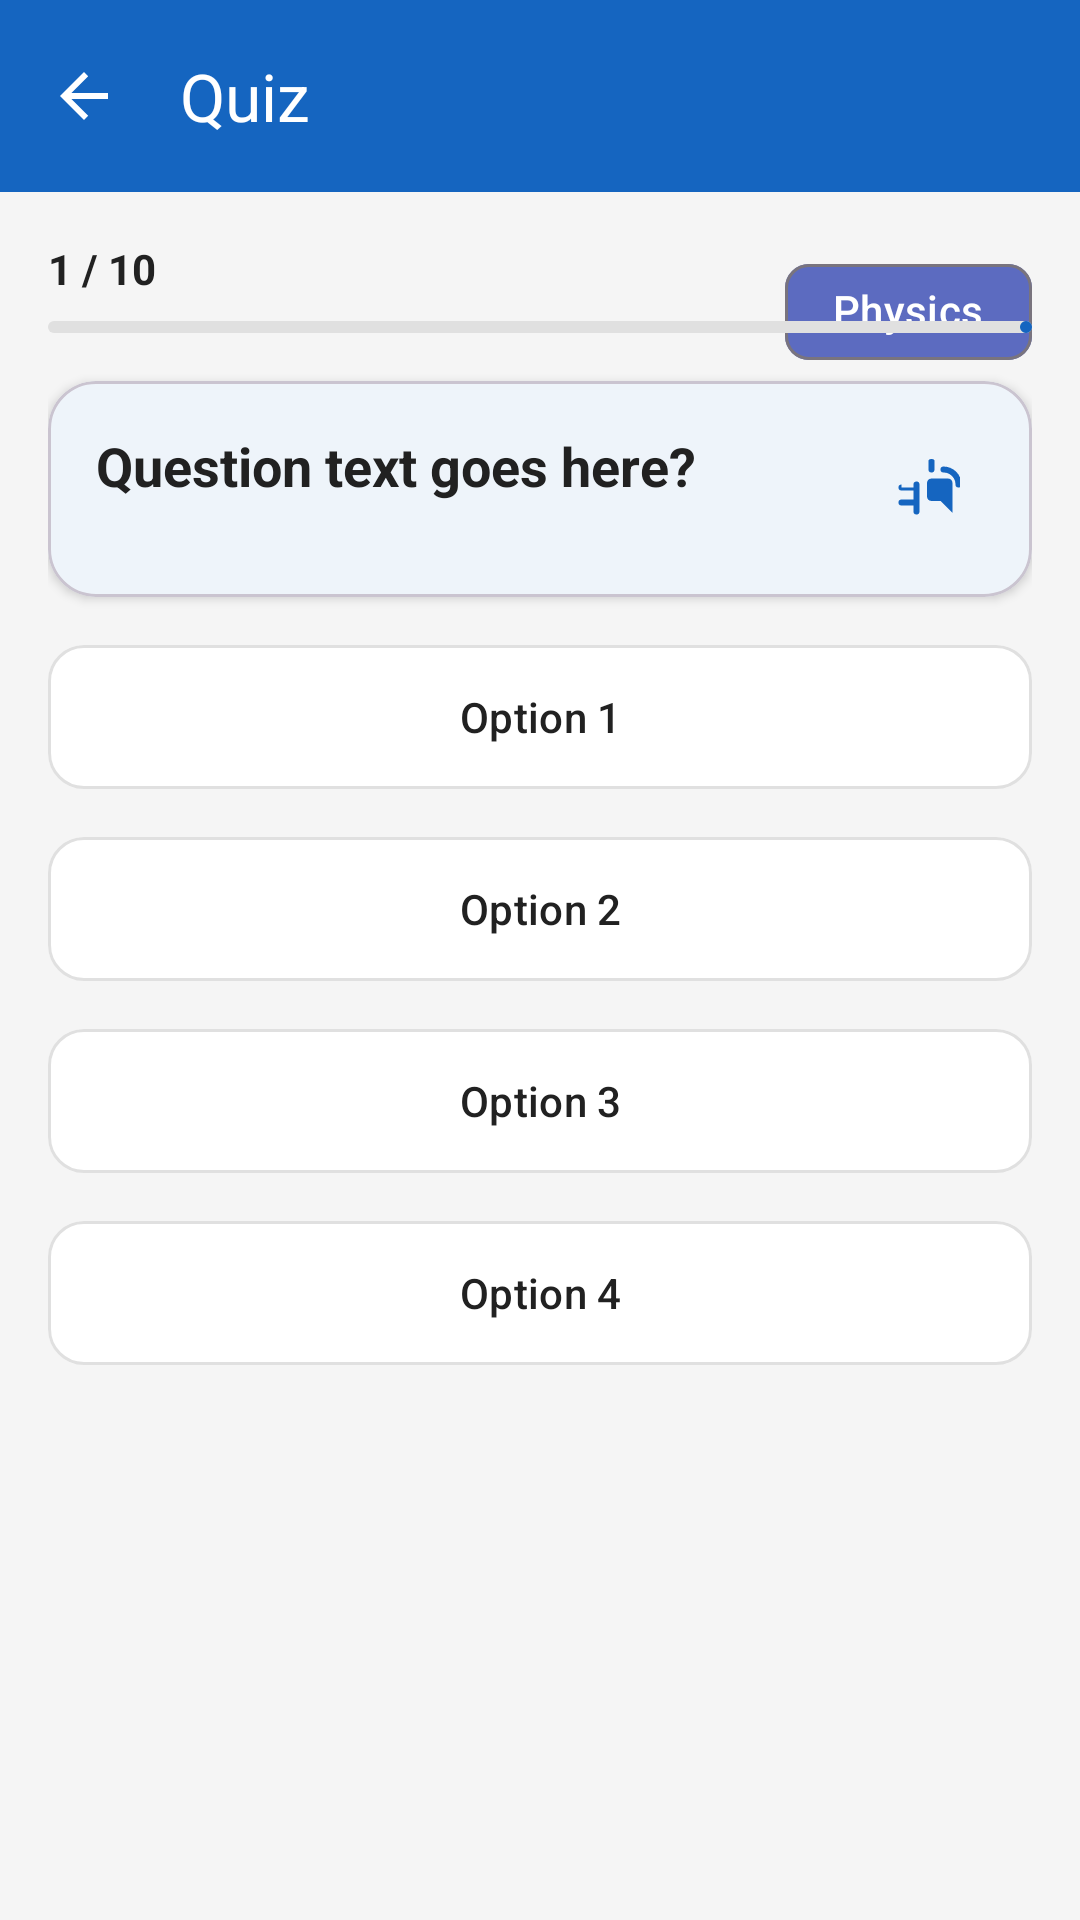

The Android layout XML behind this screen, and the referenced resources:
<!-- AndroidManifest.xml: application theme Theme.ScienceQuest -->
<!-- res/layout/activity_quiz.xml -->
<?xml version="1.0" encoding="utf-8"?>
<androidx.constraintlayout.widget.ConstraintLayout xmlns:android="http://schemas.android.com/apk/res/android"
    xmlns:app="http://schemas.android.com/apk/res-auto"
    xmlns:tools="http://schemas.android.com/tools"
    android:layout_width="match_parent"
    android:layout_height="match_parent"
    android:background="@color/background_light"
    tools:context=".QuizActivity">

    <com.google.android.material.appbar.MaterialToolbar
        android:id="@+id/toolbar"
        android:layout_width="0dp"
        android:layout_height="?attr/actionBarSize"
        android:background="@color/primary_blue"
        app:title="Quiz"
        app:titleTextColor="@color/snow_white"
        app:navigationIcon="?attr/homeAsUpIndicator"
        app:layout_constraintTop_toTopOf="parent"
        app:layout_constraintStart_toStartOf="parent"
        app:layout_constraintEnd_toEndOf="parent" />

    <com.google.android.material.progressindicator.CircularProgressIndicator
        android:id="@+id/progressBar"
        android:layout_width="wrap_content"
        android:layout_height="wrap_content"
        android:visibility="gone"
        app:layout_constraintTop_toTopOf="parent"
        app:layout_constraintBottom_toBottomOf="parent"
        app:layout_constraintStart_toStartOf="parent"
        app:layout_constraintEnd_toEndOf="parent" />

    <androidx.core.widget.NestedScrollView
        android:layout_width="0dp"
        android:layout_height="0dp"
        android:fillViewport="true"
        app:layout_constraintTop_toBottomOf="@id/toolbar"
        app:layout_constraintBottom_toBottomOf="parent"
        app:layout_constraintStart_toStartOf="parent"
        app:layout_constraintEnd_toEndOf="parent">

        <androidx.constraintlayout.widget.ConstraintLayout
            android:layout_width="match_parent"
            android:layout_height="wrap_content"
            android:padding="16dp">

            <TextView
                android:id="@+id/tvProgress"
                android:layout_width="wrap_content"
                android:layout_height="wrap_content"
                android:text="1 / 10"
                android:textColor="@color/text_primary"
                android:textSize="14sp"
                android:textStyle="bold"
                app:layout_constraintTop_toTopOf="parent"
                app:layout_constraintStart_toStartOf="parent" />

            <com.google.android.material.chip.Chip
                android:id="@+id/tvCategory"
                android:layout_width="wrap_content"
                android:layout_height="wrap_content"
                android:text="Physics"
                android:textColor="@color/snow_white"
                app:chipBackgroundColor="@color/physics_color"
                app:layout_constraintTop_toTopOf="parent"
                app:layout_constraintEnd_toEndOf="parent" />

            <com.google.android.material.progressindicator.LinearProgressIndicator
                android:id="@+id/progressQuiz"
                android:layout_width="0dp"
                android:layout_height="wrap_content"
                android:layout_marginTop="8dp"
                android:max="10"
                android:progress="1"
                app:indicatorColor="@color/primary_blue"
                app:trackColor="@color/divider"
                app:layout_constraintTop_toBottomOf="@id/tvProgress"
                app:layout_constraintStart_toStartOf="parent"
                app:layout_constraintEnd_toEndOf="parent" />

            <com.google.android.material.card.MaterialCardView
                android:id="@+id/cardQuestion"
                android:layout_width="0dp"
                android:layout_height="wrap_content"
                android:layout_marginTop="16dp"
                app:cardBackgroundColor="@color/snow_white"
                app:cardCornerRadius="16dp"
                app:cardElevation="2dp"
                app:layout_constraintTop_toBottomOf="@id/progressQuiz"
                app:layout_constraintStart_toStartOf="parent"
                app:layout_constraintEnd_toEndOf="parent">

                <androidx.constraintlayout.widget.ConstraintLayout
                    android:layout_width="match_parent"
                    android:layout_height="wrap_content"
                    android:padding="16dp">

                    <TextView
                        android:id="@+id/tvQuestion"
                        android:layout_width="0dp"
                        android:layout_height="wrap_content"
                        android:text="Question text goes here?"
                        android:textColor="@color/text_primary"
                        android:textSize="18sp"
                        android:textStyle="bold"
                        app:layout_constraintTop_toTopOf="parent"
                        app:layout_constraintStart_toStartOf="parent"
                        app:layout_constraintEnd_toStartOf="@id/btnSpeak" />

                    <ImageButton
                        android:id="@+id/btnSpeak"
                        android:layout_width="40dp"
                        android:layout_height="40dp"
                        android:background="?attr/selectableItemBackgroundBorderless"
                        android:src="@drawable/ic_speaker"
                        android:contentDescription="Read question aloud"
                        android:tint="@color/primary_blue"
                        app:layout_constraintTop_toTopOf="parent"
                        app:layout_constraintEnd_toEndOf="parent" />

                </androidx.constraintlayout.widget.ConstraintLayout>

            </com.google.android.material.card.MaterialCardView>

            <com.google.android.material.button.MaterialButton
                android:id="@+id/btnOption1"
                android:layout_width="0dp"
                android:layout_height="56dp"
                android:layout_marginTop="12dp"
                android:text="Option 1"
                android:textAllCaps="false"
                android:textColor="@color/text_primary"
                android:textSize="14sp"
                app:backgroundTint="@color/snow_white"
                app:cornerRadius="12dp"
                app:strokeColor="@color/divider"
                app:strokeWidth="1dp"
                app:layout_constraintTop_toBottomOf="@id/cardQuestion"
                app:layout_constraintStart_toStartOf="parent"
                app:layout_constraintEnd_toEndOf="parent" />

            <com.google.android.material.button.MaterialButton
                android:id="@+id/btnOption2"
                android:layout_width="0dp"
                android:layout_height="56dp"
                android:layout_marginTop="8dp"
                android:text="Option 2"
                android:textAllCaps="false"
                android:textColor="@color/text_primary"
                android:textSize="14sp"
                app:backgroundTint="@color/snow_white"
                app:cornerRadius="12dp"
                app:strokeColor="@color/divider"
                app:strokeWidth="1dp"
                app:layout_constraintTop_toBottomOf="@id/btnOption1"
                app:layout_constraintStart_toStartOf="parent"
                app:layout_constraintEnd_toEndOf="parent" />

            <com.google.android.material.button.MaterialButton
                android:id="@+id/btnOption3"
                android:layout_width="0dp"
                android:layout_height="56dp"
                android:layout_marginTop="8dp"
                android:text="Option 3"
                android:textAllCaps="false"
                android:textColor="@color/text_primary"
                android:textSize="14sp"
                app:backgroundTint="@color/snow_white"
                app:cornerRadius="12dp"
                app:strokeColor="@color/divider"
                app:strokeWidth="1dp"
                app:layout_constraintTop_toBottomOf="@id/btnOption2"
                app:layout_constraintStart_toStartOf="parent"
                app:layout_constraintEnd_toEndOf="parent" />

            <com.google.android.material.button.MaterialButton
                android:id="@+id/btnOption4"
                android:layout_width="0dp"
                android:layout_height="56dp"
                android:layout_marginTop="8dp"
                android:text="Option 4"
                android:textAllCaps="false"
                android:textColor="@color/text_primary"
                android:textSize="14sp"
                app:backgroundTint="@color/snow_white"
                app:cornerRadius="12dp"
                app:strokeColor="@color/divider"
                app:strokeWidth="1dp"
                app:layout_constraintTop_toBottomOf="@id/btnOption3"
                app:layout_constraintStart_toStartOf="parent"
                app:layout_constraintEnd_toEndOf="parent" />

            <TextView
                android:id="@+id/tvFunFact"
                android:layout_width="0dp"
                android:layout_height="wrap_content"
                android:layout_marginTop="12dp"
                android:text="Fun fact about this topic..."
                android:textColor="@color/teal"
                android:textSize="13sp"
                android:textStyle="italic"
                android:visibility="gone"
                android:padding="8dp"
                android:background="@drawable/bg_funfact"
                app:layout_constraintTop_toBottomOf="@id/btnOption4"
                app:layout_constraintStart_toStartOf="parent"
                app:layout_constraintEnd_toEndOf="parent" />

            <com.google.android.material.button.MaterialButton
                android:id="@+id/btnNext"
                android:layout_width="0dp"
                android:layout_height="52dp"
                android:layout_marginTop="12dp"
                android:text="Next Question"
                android:textAllCaps="false"
                android:textColor="@color/snow_white"
                android:textSize="16sp"
                android:visibility="gone"
                app:backgroundTint="@color/primary_blue"
                app:cornerRadius="12dp"
                app:layout_constraintTop_toBottomOf="@id/tvFunFact"
                app:layout_constraintStart_toStartOf="parent"
                app:layout_constraintEnd_toEndOf="parent" />

        </androidx.constraintlayout.widget.ConstraintLayout>

    </androidx.core.widget.NestedScrollView>

</androidx.constraintlayout.widget.ConstraintLayout>
<!-- resources referenced by this layout -->
<resources>
  <color name="background_light">#F5F5F5</color>
  <color name="divider">#E0E0E0</color>
  <color name="physics_color">#5C6BC0</color>
  <color name="primary_blue">#1565C0</color>
  <color name="snow_white">#FFFFFF</color>
  <color name="teal">#00897B</color>
  <color name="text_primary">#212121</color>
  <!-- drawable bg_funfact (drawable) -->
  <?xml version="1.0" encoding="utf-8"?>
  <shape xmlns:android="http://schemas.android.com/apk/res/android"
      android:shape="rectangle">
      <corners android:radius="8dp" />
      <solid android:color="#E0F2F1" />
      <stroke
          android:width="1dp"
          android:color="@color/teal" />
  </shape>
  <!-- drawable ic_speaker (drawable) -->
  <?xml version="1.0" encoding="utf-8"?>
  <vector xmlns:android="http://schemas.android.com/apk/res/android"
      android:width="24dp"
      android:height="24dp"
      android:viewportWidth="24"
      android:viewportHeight="24">
      <path
          android:fillColor="#1565C0"
          android:pathData="M14.5,2A1,1 0 0,0 13.5,2.5V5.5A1,1 0 0,0 14.5,6.5A1,1 0 0,0 15.5,5.5V2.5A1,1 0 0,0 14.5,2M18.5,4.5A1,1 0 0,0 17.5,5.5A1,1 0 0,0 18.5,6.5A4,4 0 0,1 22.5,10.5A1,1 0 0,0 23.5,11.5A1,1 0 0,0 24.5,10.5A6,6 0 0,0 18.5,4.5M14.5,8.5C13.67,8.5 13,9.17 13,10V14.5C13,15.33 13.67,16 14.5,16H17.5L21.5,20V10C21.5,9.17 20.83,8.5 20,8.5H14.5M4.5,10.5A1,1 0 0,0 3.5,11.5A1,1 0 0,0 4.5,12.5H8.5V15.5H4.5A1,1 0 0,0 3.5,16.5A1,1 0 0,0 4.5,17.5H8.5V19.5A1,1 0 0,0 9.5,20.5A1,1 0 0,0 10.5,19.5V10.5A1,1 0 0,0 9.5,9.5A1,1 0 0,0 8.5,10.5V11.5H4.5Z" />
  </vector>
  <style name="Theme.ScienceQuest" parent="Theme.Material3.Light.NoActionBar">
          <item name="colorPrimary">@color/primary_blue</item>
          <item name="colorPrimaryVariant">@color/primary_blue_dark</item>
          <item name="colorOnPrimary">@color/snow_white</item>
          <item name="colorSecondary">@color/teal</item>
          <item name="colorOnSecondary">@color/snow_white</item>
          <item name="android:colorBackground">@color/background_light</item>
          <item name="colorSurface">@color/snow_white</item>
          <item name="colorOnSurface">@color/text_primary</item>
      </style>
  <color name="primary_blue_dark">#0D47A1</color>
</resources>
